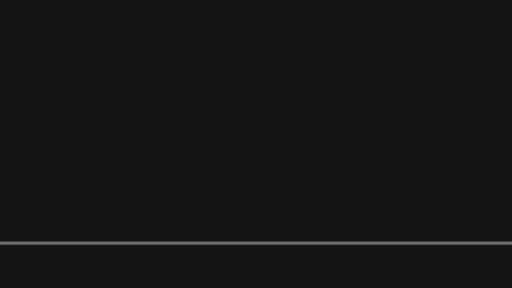
t = 0.00 s
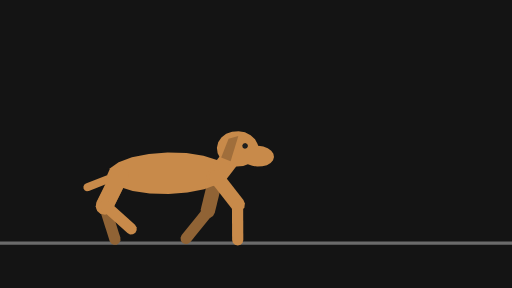
t = 0.38 s
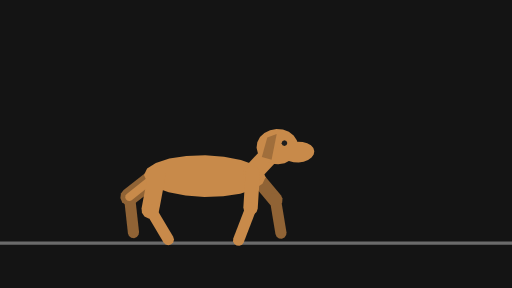
t = 0.80 s
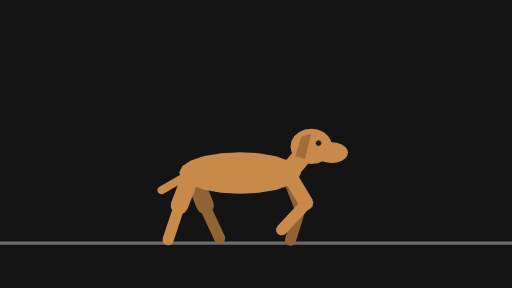
t = 1.20 s
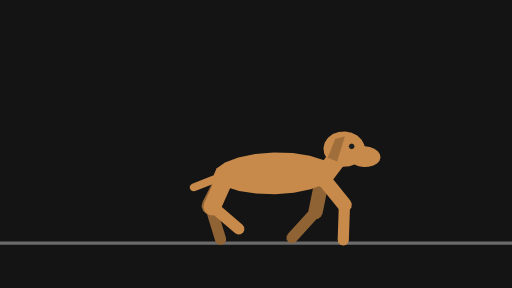
t = 1.59 s
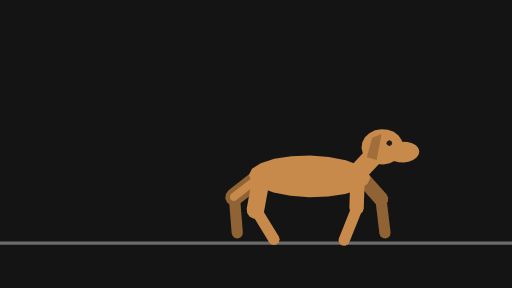
t = 1.99 s

The animated SVG that drew these frames (rendered in a browser with its animation timeline set to each time). Animation: 56 SMIL elements (animate=14,animateTransform=42); one cycle of 2.40 s, repeats indefinitely.

<svg xmlns="http://www.w3.org/2000/svg" width="320" height="180" viewBox="0 0 320 180">
  <g id="s-stage" fill="#141414">
    <path id="s-stage-shape" d="M 0 0 H 320 V 180 H 0 Z"/>
  </g>
  <g id="s-character-quadruped-dog" fill="#6b6b6b">
    <path id="s-character-quadruped-dog-shape" d="M 0 151 L 320 151 L 320 153 L 0 153 Z"/>
  </g>
  <g id="s-character-quadruped-dog-legfb1" fill="#906335" opacity="0" transform="translate(114 108) rotate(-21)">
    <animateTransform attributeName="transform" type="translate" begin="0s" dur="2.4s" calcMode="linear" values="114 0;246 0" keyTimes="0;1" fill="remove" repeatCount="indefinite"/>
    <animateTransform attributeName="transform" type="translate" additive="sum" begin="0s" dur="2.4s" calcMode="linear" values="0 108;0 108;0 108;0 108;0 108;0 112;0 112;0 108;0 108;0 108;0 112;0 112;0 108;0 108;0 108;0 112;0 112;0 108;0 108;0 108;0 112;0 112;0 108" keyTimes="0;0.0278;0.0556;0.0972;0.125;0.1806;0.1944;0.25;0.2778;0.3611;0.4306;0.4444;0.5;0.5278;0.6111;0.6806;0.6944;0.75;0.7778;0.8611;0.9306;0.9444;1" fill="remove" repeatCount="indefinite"/>
    <animateTransform attributeName="transform" type="rotate" additive="sum" begin="0s" dur="2.4s" calcMode="linear" values="-21;-12.2;-7.9;-4;11.3;15.9;21;17.5;9.6;-9.5;-24;-38;-46;-48;-47;-40;-27;-25;-26;-36;-40;-42;-41;-16.2;-4;11.3;15.9;21;17.5;9.6;-9.5;-24;-38;-46;-48;-47;-40;-27;-25;-26;-36;-42;-41;-21" keyTimes="0;0.0278;0.0556;0.0694;0.0972;0.1111;0.1389;0.1528;0.1667;0.2083;0.2361;0.2639;0.2917;0.3056;0.3194;0.3333;0.3472;0.375;0.3889;0.4028;0.4167;0.4306;0.4444;0.5139;0.5694;0.5972;0.6111;0.6389;0.6528;0.6667;0.7083;0.7361;0.7639;0.7917;0.8056;0.8194;0.8333;0.8472;0.875;0.8889;0.9028;0.9306;0.9444;1" fill="remove" repeatCount="indefinite"/>
    <animate attributeName="opacity" begin="0s" dur="2.4s" calcMode="linear" values="0;0.9;1;1;0.9;0" keyTimes="0;0.0556;0.0694;0.9306;0.9444;1" fill="remove" repeatCount="indefinite"/>
    <path id="s-character-quadruped-dog-legfb1-shape" d="M 4.5 22 L 3.9 24.25 L 2.25 25.9 L 0 26.5 L -2.25 25.9 L -3.9 24.25 L -4.5 22 L -4.5 0 L -3.9 -2.25 L -2.25 -3.9 L -0 -4.5 L 2.25 -3.9 L 3.9 -2.25 L 4.5 -0 Z"/>
  </g>
  <g id="s-character-quadruped-dog-legfb2" fill="#906335" opacity="0" transform="translate(122 129) rotate(16.6)">
    <animateTransform attributeName="transform" type="translate" begin="0s" dur="2.4s" calcMode="linear" values="122 0;122 0;124 0;125 0;123 0;123 0;124 0;128 0;158 0;166 0;171 0;172 0;172 0;170 0;173 0;175 0;180 0;186 0;187 0;188 0;188 0;190 0;191 0;189 0;189 0;190 0;194 0;224 0;228 0;234 0;237 0;238 0;238 0;236 0;239 0;241 0;246 0;249 0;252 0;253 0;254 0" keyTimes="0;0.0278;0.0556;0.0694;0.0972;0.1111;0.1389;0.1528;0.25;0.2778;0.3056;0.3194;0.3333;0.3472;0.375;0.3889;0.4028;0.4306;0.4444;0.4583;0.5278;0.5556;0.5694;0.5972;0.6111;0.6389;0.6528;0.75;0.7639;0.7917;0.8056;0.8194;0.8333;0.8472;0.875;0.8889;0.9028;0.9167;0.9306;0.9444;1" fill="remove" repeatCount="indefinite"/>
    <animateTransform attributeName="transform" type="translate" additive="sum" begin="0s" dur="2.4s" calcMode="linear" values="0 129;0 130;0 129;0 129;0 130;0 134;0 134;0 131;0 124;0 123;0 123;0 124;0 127;0 129;0 128;0 128;0 130;0 129;0 130;0 134;0 134;0 133;0 125;0 123;0 123;0 124;0 127;0 129;0 128;0 129" keyTimes="0;0.0694;0.0972;0.125;0.1389;0.1806;0.1944;0.2222;0.2778;0.3056;0.3194;0.3333;0.3472;0.3889;0.4028;0.4167;0.5694;0.6111;0.6389;0.6806;0.6944;0.7083;0.7639;0.7917;0.8194;0.8333;0.8472;0.8889;0.9028;1" fill="remove" repeatCount="indefinite"/>
    <animateTransform attributeName="transform" type="rotate" additive="sum" begin="0s" dur="2.4s" calcMode="linear" values="16.6;17.6;23;24;18.1;18.4;23;33;45;54;57;57;54;44;28;1.4;-9.4;-24;-24;-22;-18.1;-4.3;3.9;10.4;14.3;16.5;17.6;23;24;18.1;18.4;23;33;45;54;57;57;54;50;36;19.1;1.4;-9.4;-24;-22;-18.1;-4.3;3.9;10.4;14.3;16.5;16.6" keyTimes="0;0.0278;0.0556;0.0694;0.0972;0.1111;0.1389;0.1528;0.1667;0.1806;0.1944;0.2083;0.2222;0.25;0.2778;0.3194;0.3333;0.3472;0.3611;0.375;0.3889;0.4028;0.4167;0.4306;0.4444;0.4722;0.5278;0.5556;0.5694;0.5972;0.6111;0.6389;0.6528;0.6667;0.6806;0.6944;0.7083;0.7222;0.7361;0.7639;0.7917;0.8194;0.8333;0.8472;0.875;0.8889;0.9028;0.9167;0.9306;0.9444;0.9722;1" fill="remove" repeatCount="indefinite"/>
    <animate attributeName="opacity" begin="0s" dur="2.4s" calcMode="linear" values="0;0.9;1;1;0.9;0" keyTimes="0;0.0556;0.0694;0.9306;0.9444;1" fill="remove" repeatCount="indefinite"/>
    <path id="s-character-quadruped-dog-legfb2-shape" d="M 3.5 22 L 3.03 23.75 L 1.75 25.03 L 0 25.5 L -1.75 25.03 L -3.03 23.75 L -3.5 22 L -3.5 0 L -3.03 -1.75 L -1.75 -3.03 L -0 -3.5 L 1.75 -3.03 L 3.03 -1.75 L 3.5 -0 Z"/>
  </g>
  <g id="s-character-quadruped-dog-leghb1" fill="#906335" opacity="0" transform="translate(54 108) rotate(-22)">
    <animateTransform attributeName="transform" type="translate" begin="0s" dur="2.4s" calcMode="linear" values="54 0;186 0" keyTimes="0;1" fill="remove" repeatCount="indefinite"/>
    <animateTransform attributeName="transform" type="translate" additive="sum" begin="0s" dur="2.4s" calcMode="linear" values="0 108;0 110;0 108;0 110;0 108;0 110;0 108;0 110;0 108;0 110;0 108;0 110;0 108;0 110;0 108;0 110;0 108" keyTimes="0;0.0556;0.125;0.1944;0.25;0.3194;0.375;0.4444;0.5;0.5556;0.625;0.6944;0.75;0.8194;0.875;0.9444;1" fill="remove" repeatCount="indefinite"/>
    <animateTransform attributeName="transform" type="rotate" additive="sum" begin="0s" dur="2.4s" calcMode="linear" values="-22;-20;-2.4;4.7;8.8;16.6;32;33;30;26;21;26;46;51;52;48;38;22;5.8;-3.7;-24;-20;-2.4;4.7;8.8;16.6;32;33;30;26;21;26;46;51;52;48;38;22;5.8;-3.7;-24;-22" keyTimes="0;0.0139;0.0417;0.0556;0.0694;0.125;0.1806;0.1944;0.2222;0.2361;0.25;0.2778;0.3056;0.3194;0.3333;0.3611;0.3889;0.4167;0.4444;0.4583;0.4861;0.5139;0.5417;0.5556;0.5694;0.625;0.6806;0.6944;0.7222;0.7361;0.75;0.7778;0.8056;0.8194;0.8333;0.8611;0.8889;0.9167;0.9444;0.9583;0.9861;1" fill="remove" repeatCount="indefinite"/>
    <animate attributeName="opacity" begin="0s" dur="2.4s" calcMode="linear" values="0;0.9;1;1;0.9;0" keyTimes="0;0.0556;0.0694;0.9306;0.9444;1" fill="remove" repeatCount="indefinite"/>
    <path id="s-character-quadruped-dog-leghb1-shape" d="M 5.5 22 L 4.76 24.75 L 2.75 26.76 L 0 27.5 L -2.75 26.76 L -4.76 24.75 L -5.5 22 L -5.5 0 L -4.76 -2.75 L -2.75 -4.76 L -0 -5.5 L 2.75 -4.76 L 4.76 -2.75 L 5.5 -0 Z"/>
  </g>
  <g id="s-character-quadruped-dog-leghb2" fill="#906335" opacity="0" transform="translate(62 129) rotate(-25)">
    <animateTransform attributeName="transform" type="translate" begin="0s" dur="2.4s" calcMode="linear" values="62 0;63 0;60 0;60 0;60 0;64 0;66 0;68 0;72 0;79 0;81 0;78 0;79 0;81 0;85 0;88 0;96 0;110 0;127 0;129 0;126 0;126 0;126 0;130 0;132 0;134 0;138 0;145 0;147 0;144 0;145 0;147 0;151 0;158 0;171 0;193 0;194 0" keyTimes="0;0.0139;0.0417;0.0556;0.0694;0.125;0.1806;0.1944;0.2222;0.25;0.2778;0.3056;0.3194;0.3333;0.3611;0.375;0.4028;0.4444;0.4861;0.5139;0.5417;0.5556;0.5694;0.625;0.6806;0.6944;0.7222;0.75;0.7778;0.8056;0.8194;0.8333;0.8611;0.8889;0.9306;0.9861;1" fill="remove" repeatCount="indefinite"/>
    <animateTransform attributeName="transform" type="translate" additive="sum" begin="0s" dur="2.4s" calcMode="linear" values="0 129;0 132;0 129;0 128;0 128;0 129;0 129;0 124;0 123;0 124;0 131;0 132;0 130;0 129;0 129;0 132;0 129;0 128;0 128;0 129;0 129;0 124;0 123;0 124;0 131;0 132;0 130;0 129;0 129" keyTimes="0;0.0556;0.125;0.2083;0.2361;0.25;0.2778;0.3194;0.3472;0.375;0.4306;0.4444;0.4722;0.4861;0.5139;0.5556;0.625;0.7083;0.7361;0.75;0.7778;0.8194;0.8472;0.875;0.9306;0.9444;0.9722;0.9861;1" fill="remove" repeatCount="indefinite"/>
    <animateTransform attributeName="transform" type="rotate" additive="sum" begin="0s" dur="2.4s" calcMode="linear" values="-25;-23;-32;-35;-34;-21;-15.4;-11.9;0.9;8.6;18.4;23;17.8;7.9;-6.3;-23;-39;-51;-54;-53;-48;-39;-27;-23;-32;-35;-34;-21;-15.4;-11.9;0.9;8.6;18.4;23;17.8;7.9;-6.3;-23;-39;-51;-54;-53;-48;-39;-27;-25" keyTimes="0;0.0139;0.0417;0.0556;0.0694;0.125;0.1806;0.1944;0.2222;0.2361;0.25;0.2778;0.2917;0.3056;0.3333;0.3611;0.3889;0.4167;0.4306;0.4444;0.4583;0.4722;0.4861;0.5139;0.5417;0.5556;0.5694;0.625;0.6806;0.6944;0.7222;0.7361;0.75;0.7778;0.7917;0.8056;0.8333;0.8611;0.8889;0.9167;0.9306;0.9444;0.9583;0.9722;0.9861;1" fill="remove" repeatCount="indefinite"/>
    <animate attributeName="opacity" begin="0s" dur="2.4s" calcMode="linear" values="0;0.9;1;1;0.9;0" keyTimes="0;0.0556;0.0694;0.9306;0.9444;1" fill="remove" repeatCount="indefinite"/>
    <path id="s-character-quadruped-dog-leghb2-shape" d="M 3.5 22 L 3.03 23.75 L 1.75 25.03 L 0 25.5 L -1.75 25.03 L -3.03 23.75 L -3.5 22 L -3.5 0 L -3.03 -1.75 L -1.75 -3.03 L -0 -3.5 L 1.75 -3.03 L 3.03 -1.75 L 3.5 -0 Z"/>
  </g>
  <g id="s-character-quadruped-dog-tail" fill="#c88a4a" opacity="0" transform="translate(54 108) rotate(60)">
    <animateTransform attributeName="transform" type="translate" begin="0s" dur="2.4s" calcMode="linear" values="54 0;186 0" keyTimes="0;1" fill="remove" repeatCount="indefinite"/>
    <animateTransform attributeName="transform" type="translate" additive="sum" begin="0s" dur="2.4s" calcMode="linear" values="0 108;0 110;0 108;0 110;0 108;0 110;0 108;0 110;0 108;0 110;0 108;0 110;0 108;0 110;0 108;0 110;0 108" keyTimes="0;0.0556;0.125;0.1944;0.25;0.3194;0.375;0.4444;0.5;0.5556;0.625;0.6944;0.75;0.8194;0.875;0.9444;1" fill="remove" repeatCount="indefinite"/>
    <animateTransform attributeName="transform" type="rotate" additive="sum" begin="0s" dur="2.4s" calcMode="linear" values="60;69;70;66;52;50;54;68;70;68;54;50;51;60" keyTimes="0;0.0833;0.1389;0.1944;0.3194;0.3889;0.4444;0.5694;0.625;0.6806;0.8056;0.8611;0.9167;1" fill="remove" repeatCount="indefinite"/>
    <animate attributeName="opacity" begin="0s" dur="2.4s" calcMode="linear" values="0;0.9;1;1;0.9;0" keyTimes="0;0.0556;0.0694;0.9306;0.9444;1" fill="remove" repeatCount="indefinite"/>
    <path id="s-character-quadruped-dog-tail-shape" d="M 2.5 22 L 2.17 23.25 L 1.25 24.17 L 0 24.5 L -1.25 24.17 L -2.17 23.25 L -2.5 22 L -2.5 0 L -2.17 -1.25 L -1.25 -2.17 L -0 -2.5 L 1.25 -2.17 L 2.17 -1.25 L 2.5 -0 Z"/>
  </g>
  <g id="s-character-quadruped-dog-body" fill="#c88a4a" opacity="0" transform="translate(54 108) rotate(0)">
    <animateTransform attributeName="transform" type="translate" begin="0s" dur="2.4s" calcMode="linear" values="54 0;186 0" keyTimes="0;1" fill="remove" repeatCount="indefinite"/>
    <animateTransform attributeName="transform" type="translate" additive="sum" begin="0s" dur="2.4s" calcMode="linear" values="0 108;0 110;0 108;0 110;0 108;0 110;0 108;0 110;0 108;0 110;0 108;0 110;0 108;0 110;0 108;0 110;0 108" keyTimes="0;0.0556;0.125;0.1944;0.25;0.3194;0.375;0.4444;0.5;0.5556;0.625;0.6944;0.75;0.8194;0.875;0.9444;1" fill="remove" repeatCount="indefinite"/>
    <animateTransform attributeName="transform" type="rotate" additive="sum" begin="0s" dur="2.4s" calcMode="linear" values="0;2;-2;2;-2;2;-2;2;-2;0" keyTimes="0;0.0556;0.1806;0.3056;0.4306;0.5556;0.6806;0.8056;0.9306;1" fill="remove" repeatCount="indefinite"/>
    <animate attributeName="opacity" begin="0s" dur="2.4s" calcMode="linear" values="0;0.9;1;1;0.9;0" keyTimes="0;0.0556;0.0694;0.9306;0.9444;1" fill="remove" repeatCount="indefinite"/>
    <path id="s-character-quadruped-dog-body-shape" d="M 68 0 L 66.14 4.02 L 60.74 7.64 L 52.34 10.52 L 41.74 12.36 L 30 13 L 18.26 12.36 L 7.66 10.52 L -0.74 7.64 L -6.14 4.02 L -8 0 L -6.14 -4.02 L -0.74 -7.64 L 7.66 -10.52 L 18.26 -12.36 L 30 -13 L 41.74 -12.36 L 52.34 -10.52 L 60.74 -7.64 L 66.14 -4.02 Z"/>
  </g>
  <g id="s-character-quadruped-dog-neck" fill="#c88a4a" opacity="0" transform="translate(114 108) rotate(-140)">
    <animateTransform attributeName="transform" type="translate" begin="0s" dur="2.4s" calcMode="linear" values="114 0;246 0" keyTimes="0;1" fill="remove" repeatCount="indefinite"/>
    <animateTransform attributeName="transform" type="translate" additive="sum" begin="0s" dur="2.4s" calcMode="linear" values="0 108;0 108;0 108;0 108;0 108;0 112;0 112;0 108;0 108;0 108;0 112;0 112;0 108;0 108;0 108;0 112;0 112;0 108;0 108;0 108;0 112;0 112;0 108" keyTimes="0;0.0278;0.0556;0.0972;0.125;0.1806;0.1944;0.25;0.2778;0.3611;0.4306;0.4444;0.5;0.5278;0.6111;0.6806;0.6944;0.75;0.7778;0.8611;0.9306;0.9444;1" fill="remove" repeatCount="indefinite"/>
    <animateTransform attributeName="transform" type="rotate" additive="sum" begin="0s" dur="2.4s" calcMode="linear" values="-140;-136;-137;-144;-143;-136;-137;-144;-143;-136;-137;-144;-143;-136;-137;-144;-143;-140" keyTimes="0;0.0556;0.0833;0.1806;0.2083;0.3056;0.3333;0.4306;0.4583;0.5556;0.5833;0.6806;0.7083;0.8056;0.8333;0.9306;0.9583;1" fill="remove" repeatCount="indefinite"/>
    <animate attributeName="opacity" begin="0s" dur="2.4s" calcMode="linear" values="0;0.9;1;1;0.9;0" keyTimes="0;0.0556;0.0694;0.9306;0.9444;1" fill="remove" repeatCount="indefinite"/>
    <path id="s-character-quadruped-dog-neck-shape" d="M 6 26 L 5.2 29 L 3 31.2 L 0 32 L -3 31.2 L -5.2 29 L -6 26 L -6 0 L -5.2 -3 L -3 -5.2 L -0 -6 L 3 -5.2 L 5.2 -3 L 6 -0 Z"/>
  </g>
  <g id="s-character-quadruped-dog-head" fill="#c88a4a" opacity="0" transform="translate(128 92) rotate(0)">
    <animateTransform attributeName="transform" type="translate" begin="0s" dur="2.4s" calcMode="linear" values="128 0;138 0;151 0;170 0;175 0;184 0;203 0;208 0;217 0;236 0;241 0;250 0;260 0" keyTimes="0;0.0694;0.1806;0.3056;0.3472;0.4306;0.5556;0.5972;0.6806;0.8056;0.8472;0.9306;1" fill="remove" repeatCount="indefinite"/>
    <animateTransform attributeName="transform" type="translate" additive="sum" begin="0s" dur="2.4s" calcMode="linear" values="0 92;0 91;0 92;0 91;0 92;0 94;0 94;0 92;0 91;0 92;0 91;0 92;0 94;0 94;0 92;0 91;0 92;0 91;0 92;0 94;0 94;0 92;0 91;0 92;0 91;0 92;0 94;0 94;0 92" keyTimes="0;0.0278;0.0694;0.1111;0.1389;0.1806;0.1944;0.2361;0.2639;0.3194;0.3611;0.3889;0.4306;0.4444;0.4861;0.5139;0.5694;0.6111;0.6389;0.6806;0.6944;0.7361;0.7639;0.8194;0.8611;0.8889;0.9306;0.9444;1" fill="remove" repeatCount="indefinite"/>
    <animateTransform attributeName="transform" type="rotate" additive="sum" begin="0s" dur="2.4s" calcMode="linear" values="0;-3.5;-3.9;3.5;3.9;-3.5;-3.9;3.5;3.9;-3.5;-3.9;3.5;3.9;-3.5;-3.9;3.9;3.5;0" keyTimes="0;0.0417;0.0694;0.1667;0.1944;0.2917;0.3194;0.4167;0.4444;0.5417;0.5694;0.6667;0.6944;0.7917;0.8194;0.9306;0.9583;1" fill="remove" repeatCount="indefinite"/>
    <animate attributeName="opacity" begin="0s" dur="2.4s" calcMode="linear" values="0;0.9;1;1;0.9;0" keyTimes="0;0.0556;0.0694;0.9306;0.9444;1" fill="remove" repeatCount="indefinite"/>
    <path id="s-character-quadruped-dog-head-shape" d="M 13 0 L 12.36 3.41 L 10.52 6.5 L 7.64 8.94 L 4.02 10.51 L 0 11.05 L -4.02 10.51 L -7.64 8.94 L -10.52 6.5 L -12.36 3.41 L -13 0 L -12.36 -3.41 L -10.52 -6.5 L -7.64 -8.94 L -4.02 -10.51 L -0 -11.05 L 4.02 -10.51 L 7.64 -8.94 L 10.52 -6.5 L 12.36 -3.41 Z M 22.94 4 L 22.45 6.01 L 21.01 7.82 L 18.76 9.26 L 15.93 10.18 L 12.8 10.5 L 9.67 10.18 L 6.84 9.26 L 4.59 7.82 L 3.15 6.01 L 2.66 4 L 3.15 1.99 L 4.59 0.18 L 6.84 -1.26 L 9.67 -2.18 L 12.8 -2.5 L 15.93 -2.18 L 18.76 -1.26 L 21.01 0.18 L 22.45 1.99 Z"/>
  </g>
  <g id="s-character-quadruped-dog-ears" fill="#a06e3b" opacity="0" transform="translate(128 92) rotate(0)">
    <animateTransform attributeName="transform" type="translate" begin="0s" dur="2.4s" calcMode="linear" values="128 0;138 0;151 0;170 0;175 0;184 0;203 0;208 0;217 0;236 0;241 0;250 0;260 0" keyTimes="0;0.0694;0.1806;0.3056;0.3472;0.4306;0.5556;0.5972;0.6806;0.8056;0.8472;0.9306;1" fill="remove" repeatCount="indefinite"/>
    <animateTransform attributeName="transform" type="translate" additive="sum" begin="0s" dur="2.4s" calcMode="linear" values="0 92;0 91;0 92;0 91;0 92;0 94;0 94;0 92;0 91;0 92;0 91;0 92;0 94;0 94;0 92;0 91;0 92;0 91;0 92;0 94;0 94;0 92;0 91;0 92;0 91;0 92;0 94;0 94;0 92" keyTimes="0;0.0278;0.0694;0.1111;0.1389;0.1806;0.1944;0.2361;0.2639;0.3194;0.3611;0.3889;0.4306;0.4444;0.4861;0.5139;0.5694;0.6111;0.6389;0.6806;0.6944;0.7361;0.7639;0.8194;0.8611;0.8889;0.9306;0.9444;1" fill="remove" repeatCount="indefinite"/>
    <animateTransform attributeName="transform" type="rotate" additive="sum" begin="0s" dur="2.4s" calcMode="linear" values="0;-3.5;-3.9;3.5;3.9;-3.5;-3.9;3.5;3.9;-3.5;-3.9;3.5;3.9;-3.5;-3.9;3.9;3.5;0" keyTimes="0;0.0417;0.0694;0.1667;0.1944;0.2917;0.3194;0.4167;0.4444;0.5417;0.5694;0.6667;0.6944;0.7917;0.8194;0.9306;0.9583;1" fill="remove" repeatCount="indefinite"/>
    <animate attributeName="opacity" begin="0s" dur="2.4s" calcMode="linear" values="0;0.9;1;1;0.9;0" keyTimes="0;0.0556;0.0694;0.9306;0.9444;1" fill="remove" repeatCount="indefinite"/>
    <path id="s-character-quadruped-dog-ears-shape" d="M -6 -6 L 0 -8 L -4 8 L -10 6 Z"/>
  </g>
  <g id="s-character-quadruped-dog-eye" fill="#1e1e1e" opacity="0" transform="translate(128 92) rotate(0)">
    <animateTransform attributeName="transform" type="translate" begin="0s" dur="2.4s" calcMode="linear" values="128 0;138 0;151 0;170 0;175 0;184 0;203 0;208 0;217 0;236 0;241 0;250 0;260 0" keyTimes="0;0.0694;0.1806;0.3056;0.3472;0.4306;0.5556;0.5972;0.6806;0.8056;0.8472;0.9306;1" fill="remove" repeatCount="indefinite"/>
    <animateTransform attributeName="transform" type="translate" additive="sum" begin="0s" dur="2.4s" calcMode="linear" values="0 92;0 91;0 92;0 91;0 92;0 94;0 94;0 92;0 91;0 92;0 91;0 92;0 94;0 94;0 92;0 91;0 92;0 91;0 92;0 94;0 94;0 92;0 91;0 92;0 91;0 92;0 94;0 94;0 92" keyTimes="0;0.0278;0.0694;0.1111;0.1389;0.1806;0.1944;0.2361;0.2639;0.3194;0.3611;0.3889;0.4306;0.4444;0.4861;0.5139;0.5694;0.6111;0.6389;0.6806;0.6944;0.7361;0.7639;0.8194;0.8611;0.8889;0.9306;0.9444;1" fill="remove" repeatCount="indefinite"/>
    <animateTransform attributeName="transform" type="rotate" additive="sum" begin="0s" dur="2.4s" calcMode="linear" values="0;-3.5;-3.9;3.5;3.9;-3.5;-3.9;3.5;3.9;-3.5;-3.9;3.5;3.9;-3.5;-3.9;3.9;3.5;0" keyTimes="0;0.0417;0.0694;0.1667;0.1944;0.2917;0.3194;0.4167;0.4444;0.5417;0.5694;0.6667;0.6944;0.7917;0.8194;0.9306;0.9583;1" fill="remove" repeatCount="indefinite"/>
    <animate attributeName="opacity" begin="0s" dur="2.4s" calcMode="linear" values="0;0.9;1;1;0.9;0" keyTimes="0;0.0556;0.0694;0.9306;0.9444;1" fill="remove" repeatCount="indefinite"/>
    <path id="s-character-quadruped-dog-eye-shape" d="M 6.35 -2 L 5.82 -0.73 L 4.55 -0.2 L 3.28 -0.73 L 2.75 -2 L 3.28 -3.27 L 4.55 -3.8 L 5.82 -3.27 Z"/>
  </g>
  <g id="s-character-quadruped-dog-legff1" fill="#c88a4a" opacity="0" transform="translate(114 108) rotate(-31)">
    <animateTransform attributeName="transform" type="translate" begin="0s" dur="2.4s" calcMode="linear" values="114 0;246 0" keyTimes="0;1" fill="remove" repeatCount="indefinite"/>
    <animateTransform attributeName="transform" type="translate" additive="sum" begin="0s" dur="2.4s" calcMode="linear" values="0 108;0 108;0 108;0 108;0 108;0 112;0 112;0 108;0 108;0 108;0 112;0 112;0 108;0 108;0 108;0 112;0 112;0 108;0 108;0 108;0 112;0 112;0 108" keyTimes="0;0.0278;0.0556;0.0972;0.125;0.1806;0.1944;0.25;0.2778;0.3611;0.4306;0.4444;0.5;0.5278;0.6111;0.6806;0.6944;0.75;0.7778;0.8611;0.9306;0.9444;1" fill="remove" repeatCount="indefinite"/>
    <animateTransform attributeName="transform" type="rotate" additive="sum" begin="0s" dur="2.4s" calcMode="linear" values="-31;-43;-48;-47;-40;-27;-25;-26;-36;-40;-42;-41;-16.2;-4;11.3;15.9;21;17.5;9.6;-9.5;-24;-38;-46;-48;-47;-40;-27;-25;-26;-36;-40;-42;-41;-16.2;-4;11.3;15.9;21;17.5;9.6;-3.3;-31" keyTimes="0;0.0278;0.0556;0.0694;0.0833;0.0972;0.125;0.1389;0.1528;0.1667;0.1806;0.1944;0.2639;0.3194;0.3472;0.3611;0.3889;0.4028;0.4167;0.4583;0.4861;0.5139;0.5417;0.5556;0.5694;0.5833;0.5972;0.625;0.6389;0.6528;0.6667;0.6806;0.6944;0.7639;0.8194;0.8472;0.8611;0.8889;0.9028;0.9167;0.9444;1" fill="remove" repeatCount="indefinite"/>
    <animate attributeName="opacity" begin="0s" dur="2.4s" calcMode="linear" values="0;0.9;1;1;0.9;0" keyTimes="0;0.0556;0.0694;0.9306;0.9444;1" fill="remove" repeatCount="indefinite"/>
    <path id="s-character-quadruped-dog-legff1-shape" d="M 4.5 22 L 3.9 24.25 L 2.25 25.9 L 0 26.5 L -2.25 25.9 L -3.9 24.25 L -4.5 22 L -4.5 0 L -3.9 -2.25 L -2.25 -3.9 L -0 -4.5 L 2.25 -3.9 L 3.9 -2.25 L 4.5 -0 Z"/>
  </g>
  <g id="s-character-quadruped-dog-legff2" fill="#c88a4a" opacity="0" transform="translate(125 127) rotate(44)">
    <animateTransform attributeName="transform" type="translate" begin="0s" dur="2.4s" calcMode="linear" values="125 0;133 0;138 0;139 0;139 0;137 0;140 0;142 0;147 0;150 0;153 0;154 0;155 0;155 0;157 0;158 0;156 0;156 0;157 0;161 0;191 0;199 0;204 0;205 0;205 0;203 0;206 0;208 0;213 0;216 0;219 0;220 0;221 0;221 0;223 0;224 0;222 0;222 0;223 0;227 0;257 0" keyTimes="0;0.0278;0.0556;0.0694;0.0833;0.0972;0.125;0.1389;0.1528;0.1667;0.1806;0.1944;0.2222;0.2778;0.3056;0.3194;0.3472;0.3611;0.3889;0.4028;0.5;0.5278;0.5556;0.5694;0.5833;0.5972;0.625;0.6389;0.6528;0.6667;0.6806;0.6944;0.7222;0.7778;0.8056;0.8194;0.8472;0.8611;0.8889;0.9028;1" fill="remove" repeatCount="indefinite"/>
    <animateTransform attributeName="transform" type="translate" additive="sum" begin="0s" dur="2.4s" calcMode="linear" values="0 127;0 124;0 123;0 123;0 124;0 127;0 129;0 128;0 128;0 130;0 129;0 130;0 134;0 134;0 133;0 124;0 123;0 123;0 124;0 127;0 129;0 128;0 128;0 130;0 129;0 130;0 134;0 134;0 133;0 127" keyTimes="0;0.0278;0.0556;0.0694;0.0833;0.0972;0.1389;0.1528;0.1667;0.3194;0.3611;0.3889;0.4306;0.4444;0.4583;0.5278;0.5556;0.5694;0.5833;0.5972;0.6389;0.6528;0.6667;0.8194;0.8611;0.8889;0.9306;0.9444;0.9583;1" fill="remove" repeatCount="indefinite"/>
    <animateTransform attributeName="transform" type="rotate" additive="sum" begin="0s" dur="2.4s" calcMode="linear" values="44;28;1.4;-9.4;-24;-24;-22;-18.1;-4.3;3.9;10.4;14.3;16.5;17.6;23;24;18.1;18.4;23;33;45;54;57;57;54;50;36;19.1;1.4;-9.4;-24;-22;-18.1;-4.3;3.9;10.4;14.3;16.5;17.6;23;24;18.1;18.4;23;33;45;54;57;57;54;44" keyTimes="0;0.0278;0.0694;0.0833;0.0972;0.1111;0.125;0.1389;0.1528;0.1667;0.1806;0.1944;0.2222;0.2778;0.3056;0.3194;0.3472;0.3611;0.3889;0.4028;0.4167;0.4306;0.4444;0.4583;0.4722;0.4861;0.5139;0.5417;0.5694;0.5833;0.5972;0.625;0.6389;0.6528;0.6667;0.6806;0.6944;0.7222;0.7778;0.8056;0.8194;0.8472;0.8611;0.8889;0.9028;0.9167;0.9306;0.9444;0.9583;0.9722;1" fill="remove" repeatCount="indefinite"/>
    <animate attributeName="opacity" begin="0s" dur="2.4s" calcMode="linear" values="0;0.9;1;1;0.9;0" keyTimes="0;0.0556;0.0694;0.9306;0.9444;1" fill="remove" repeatCount="indefinite"/>
    <path id="s-character-quadruped-dog-legff2-shape" d="M 3.5 22 L 3.03 23.75 L 1.75 25.03 L 0 25.5 L -1.75 25.03 L -3.03 23.75 L -3.5 22 L -3.5 0 L -3.03 -1.75 L -1.75 -3.03 L -0 -3.5 L 1.75 -3.03 L 3.03 -1.75 L 3.5 -0 Z"/>
  </g>
  <g id="s-character-quadruped-dog-leghf1" fill="#c88a4a" opacity="0" transform="translate(54 108) rotate(21)">
    <animateTransform attributeName="transform" type="translate" begin="0s" dur="2.4s" calcMode="linear" values="54 0;186 0" keyTimes="0;1" fill="remove" repeatCount="indefinite"/>
    <animateTransform attributeName="transform" type="translate" additive="sum" begin="0s" dur="2.4s" calcMode="linear" values="0 108;0 110;0 108;0 110;0 108;0 110;0 108;0 110;0 108;0 110;0 108;0 110;0 108;0 110;0 108;0 110;0 108" keyTimes="0;0.0556;0.125;0.1944;0.25;0.3194;0.375;0.4444;0.5;0.5556;0.625;0.6944;0.75;0.8194;0.875;0.9444;1" fill="remove" repeatCount="indefinite"/>
    <animateTransform attributeName="transform" type="rotate" additive="sum" begin="0s" dur="2.4s" calcMode="linear" values="21;26;46;51;51;48;38;14.5;-3.7;-24;-20;-2.4;4.7;8.8;16.6;32;33;32;26;21;26;46;51;51;48;38;22;5.8;-3.7;-24;-20;-2.4;4.7;8.8;16.6;32;33;32;26;21" keyTimes="0;0.0278;0.0556;0.0694;0.0972;0.1111;0.1389;0.1806;0.2083;0.2361;0.2639;0.2917;0.3056;0.3194;0.375;0.4306;0.4444;0.4583;0.4861;0.5;0.5278;0.5556;0.5694;0.5972;0.6111;0.6389;0.6667;0.6944;0.7083;0.7361;0.7639;0.7917;0.8056;0.8194;0.875;0.9306;0.9444;0.9583;0.9861;1" fill="remove" repeatCount="indefinite"/>
    <animate attributeName="opacity" begin="0s" dur="2.4s" calcMode="linear" values="0;0.9;1;1;0.9;0" keyTimes="0;0.0556;0.0694;0.9306;0.9444;1" fill="remove" repeatCount="indefinite"/>
    <path id="s-character-quadruped-dog-leghf1-shape" d="M 5.5 22 L 4.76 24.75 L 2.75 26.76 L 0 27.5 L -2.75 26.76 L -4.76 24.75 L -5.5 22 L -5.5 0 L -4.76 -2.75 L -2.75 -4.76 L -0 -5.5 L 2.75 -4.76 L 4.76 -2.75 L 5.5 -0 Z"/>
  </g>
  <g id="s-character-quadruped-dog-leghf2" fill="#c88a4a" opacity="0" transform="translate(46 129) rotate(18.4)">
    <animateTransform attributeName="transform" type="translate" begin="0s" dur="2.4s" calcMode="linear" values="46 0;48 0;45 0;46 0;50 0;52 0;59 0;68 0;77 0;94 0;96 0;93 0;93 0;93 0;97 0;99 0;101 0;105 0;112 0;114 0;111 0;112 0;116 0;121 0;129 0;143 0;160 0;162 0;159 0;159 0;159 0;163 0;165 0;167 0;171 0;178 0" keyTimes="0;0.0278;0.0556;0.0694;0.0972;0.1111;0.1389;0.1667;0.1944;0.2361;0.2639;0.2917;0.3056;0.3194;0.375;0.4306;0.4444;0.4722;0.5;0.5278;0.5556;0.5694;0.5972;0.625;0.6528;0.6944;0.7361;0.7639;0.7917;0.8056;0.8194;0.875;0.9306;0.9444;0.9722;1" fill="remove" repeatCount="indefinite"/>
    <animateTransform attributeName="transform" type="translate" additive="sum" begin="0s" dur="2.4s" calcMode="linear" values="0 129;0 129;0 124;0 123;0 124;0 131;0 132;0 130;0 129;0 129;0 132;0 129;0 128;0 128;0 129;0 129;0 124;0 123;0 124;0 131;0 132;0 130;0 129;0 129;0 132;0 129;0 128;0 128;0 129" keyTimes="0;0.0278;0.0694;0.0972;0.125;0.1806;0.1944;0.2222;0.2361;0.2639;0.3056;0.375;0.4583;0.4861;0.5;0.5278;0.5694;0.5972;0.625;0.6806;0.6944;0.7222;0.7361;0.7639;0.8056;0.875;0.9583;0.9861;1" fill="remove" repeatCount="indefinite"/>
    <animateTransform attributeName="transform" type="rotate" additive="sum" begin="0s" dur="2.4s" calcMode="linear" values="18.4;23;17.8;7.9;-6.3;-23;-39;-51;-54;-53;-48;-39;-27;-23;-32;-35;-34;-21;-15.4;-11.9;0.9;8.6;18.4;23;17.8;7.9;-6.3;-23;-39;-51;-54;-53;-48;-39;-27;-23;-32;-35;-34;-21;-15.4;-11.9;0.9;8.6;18.4" keyTimes="0;0.0278;0.0417;0.0556;0.0833;0.1111;0.1389;0.1667;0.1806;0.1944;0.2083;0.2222;0.2361;0.2639;0.2917;0.3056;0.3194;0.375;0.4306;0.4444;0.4722;0.4861;0.5;0.5278;0.5417;0.5556;0.5833;0.6111;0.6389;0.6667;0.6806;0.6944;0.7083;0.7222;0.7361;0.7639;0.7917;0.8056;0.8194;0.875;0.9306;0.9444;0.9722;0.9861;1" fill="remove" repeatCount="indefinite"/>
    <animate attributeName="opacity" begin="0s" dur="2.4s" calcMode="linear" values="0;0.9;1;1;0.9;0" keyTimes="0;0.0556;0.0694;0.9306;0.9444;1" fill="remove" repeatCount="indefinite"/>
    <path id="s-character-quadruped-dog-leghf2-shape" d="M 3.5 22 L 3.03 23.75 L 1.75 25.03 L 0 25.5 L -1.75 25.03 L -3.03 23.75 L -3.5 22 L -3.5 0 L -3.03 -1.75 L -1.75 -3.03 L -0 -3.5 L 1.75 -3.03 L 3.03 -1.75 L 3.5 -0 Z"/>
  </g>
</svg>
